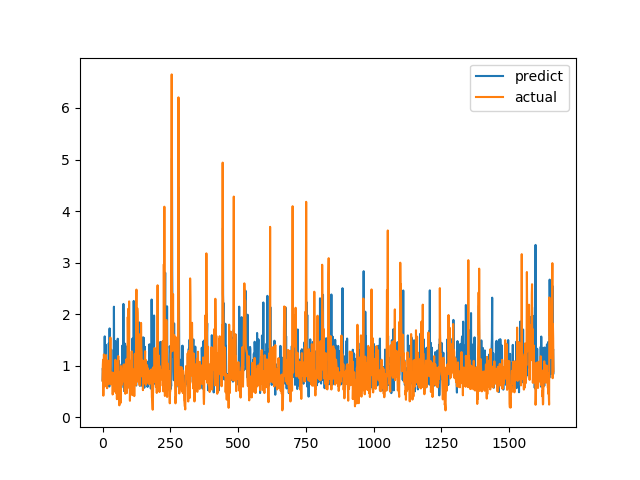

Values plotted in this chart, from the file beside it:
predict, actual
0.7162, 0.7094
0.952, 1.015
0.8808, 1.116
0.986, 0.4183
0.9625, 1.002
0.9319, 1.219
0.9931, 1.143
0.6801, 0.6528
1.569, 0.6747
0.8955, 0.601
1.36, 0.6695
0.8512, 0.6538
1.406, 0.7814
0.9009, 1.206
0.8024, 0.8469
0.5939, 0.8286
0.9544, 0.6482
0.7672, 0.5624
0.7754, 0.7183
0.6589, 1.1
0.8942, 0.9542
0.6943, 0.729
0.9549, 0.6694
1.439, 0.8631
0.9142, 0.6465
0.5953, 0.8223
1.724, 0.9236
0.8603, 0.8301
0.8212, 1.067
1.091, 1.546
1.121, 0.6827
0.9865, 0.6386
1.313, 0.6464
0.84, 0.6881
0.8548, 0.7274
0.7523, 0.65
0.7821, 0.8694
0.8361, 0.4409
0.8781, 0.4519
0.7348, 0.7575
0.8512, 0.4952
0.8369, 0.6851
2.144, 0.7244
0.8672, 0.8654
0.8019, 0.74
1.095, 0.8071
0.8422, 0.8204
1.479, 1.114
0.6749, 1.109
1.069, 0.4751
0.9804, 1.039
0.8942, 0.9458
0.9275, 0.7878
0.8341, 0.3505
0.8306, 0.9368
0.8513, 0.9868
1.523, 0.647
0.6731, 1.03
0.8621, 1.187
1.102, 0.9329
... 1,604 more rows
